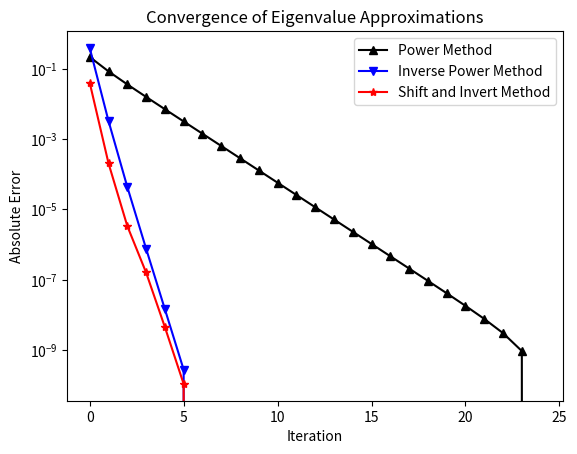

Reproduce this figure in Python.
import numpy as np
import matplotlib.pyplot as plt


class EigenvalueSolver:
    def __init__(self, A, tol=1e-9, maxit=100):
        self.A = A
        self.tol = tol
        self.maxit = maxit
        self.n = A.shape[0]

    def power_method(self):
        y = np.ones(self.n)
        mu = np.zeros(self.maxit)
        for i in range(self.maxit):
            y = self.A @ y
            y /= np.linalg.norm(y)
            mu[i] = y.T @ self.A @ y
            if i > 0 and np.abs(mu[i] - mu[i - 1]) < self.tol:
                break
        return mu[: i + 1]

    def inverse_power_method(self):
        y = np.ones(self.n)
        nu = np.zeros(self.maxit)
        for i in range(self.maxit):
            y = np.linalg.solve(self.A, y)
            y /= np.linalg.norm(y)
            nu[i] = y.T @ self.A @ y
            if i > 0 and np.abs(nu[i] - nu[i - 1]) < self.tol:
                break
        return nu[: i + 1]

    def shift_and_invert_method(self, shift):
        B = self.A - shift * np.eye(self.n)
        y = np.ones(self.n)
        sigma = np.zeros(self.maxit)
        for i in range(self.maxit):
            y = np.linalg.solve(B, y)
            y /= np.linalg.norm(y)
            sigma[i] = y.T @ self.A @ y
            if i > 0 and np.abs(sigma[i] - sigma[i - 1]) < self.tol:
                break
        return sigma[: i + 1]

    def plot_convergence(self, shift):
        mu = self.power_method()
        nu = self.inverse_power_method()
        sigma = self.shift_and_invert_method(shift)

        plt.semilogy(range(len(mu)), np.abs(mu - mu[-1]), "k^-", label="Power Method")
        plt.semilogy(
            range(len(nu)), np.abs(nu - nu[-1]), "bv-", label="Inverse Power Method"
        )
        plt.semilogy(
            range(len(sigma)),
            np.abs(sigma - sigma[-1]),
            "r*-",
            label="Shift and Invert Method",
        )
        plt.xlabel("Iteration")
        plt.ylabel("Absolute Error")
        plt.legend()
        plt.title("Convergence of Eigenvalue Approximations")
        plt.show()


# Usage
if __name__ == "__main__":
    A = np.array([[4, 1, 0, 0], [1, 3, 1, 0], [0, 1, 2, 1], [0, 0, 1, 1]], dtype=float)
    solver = EigenvalueSolver(A, tol=1e-9, maxit=100)
    shift_value = 3
    solver.plot_convergence(shift_value)
